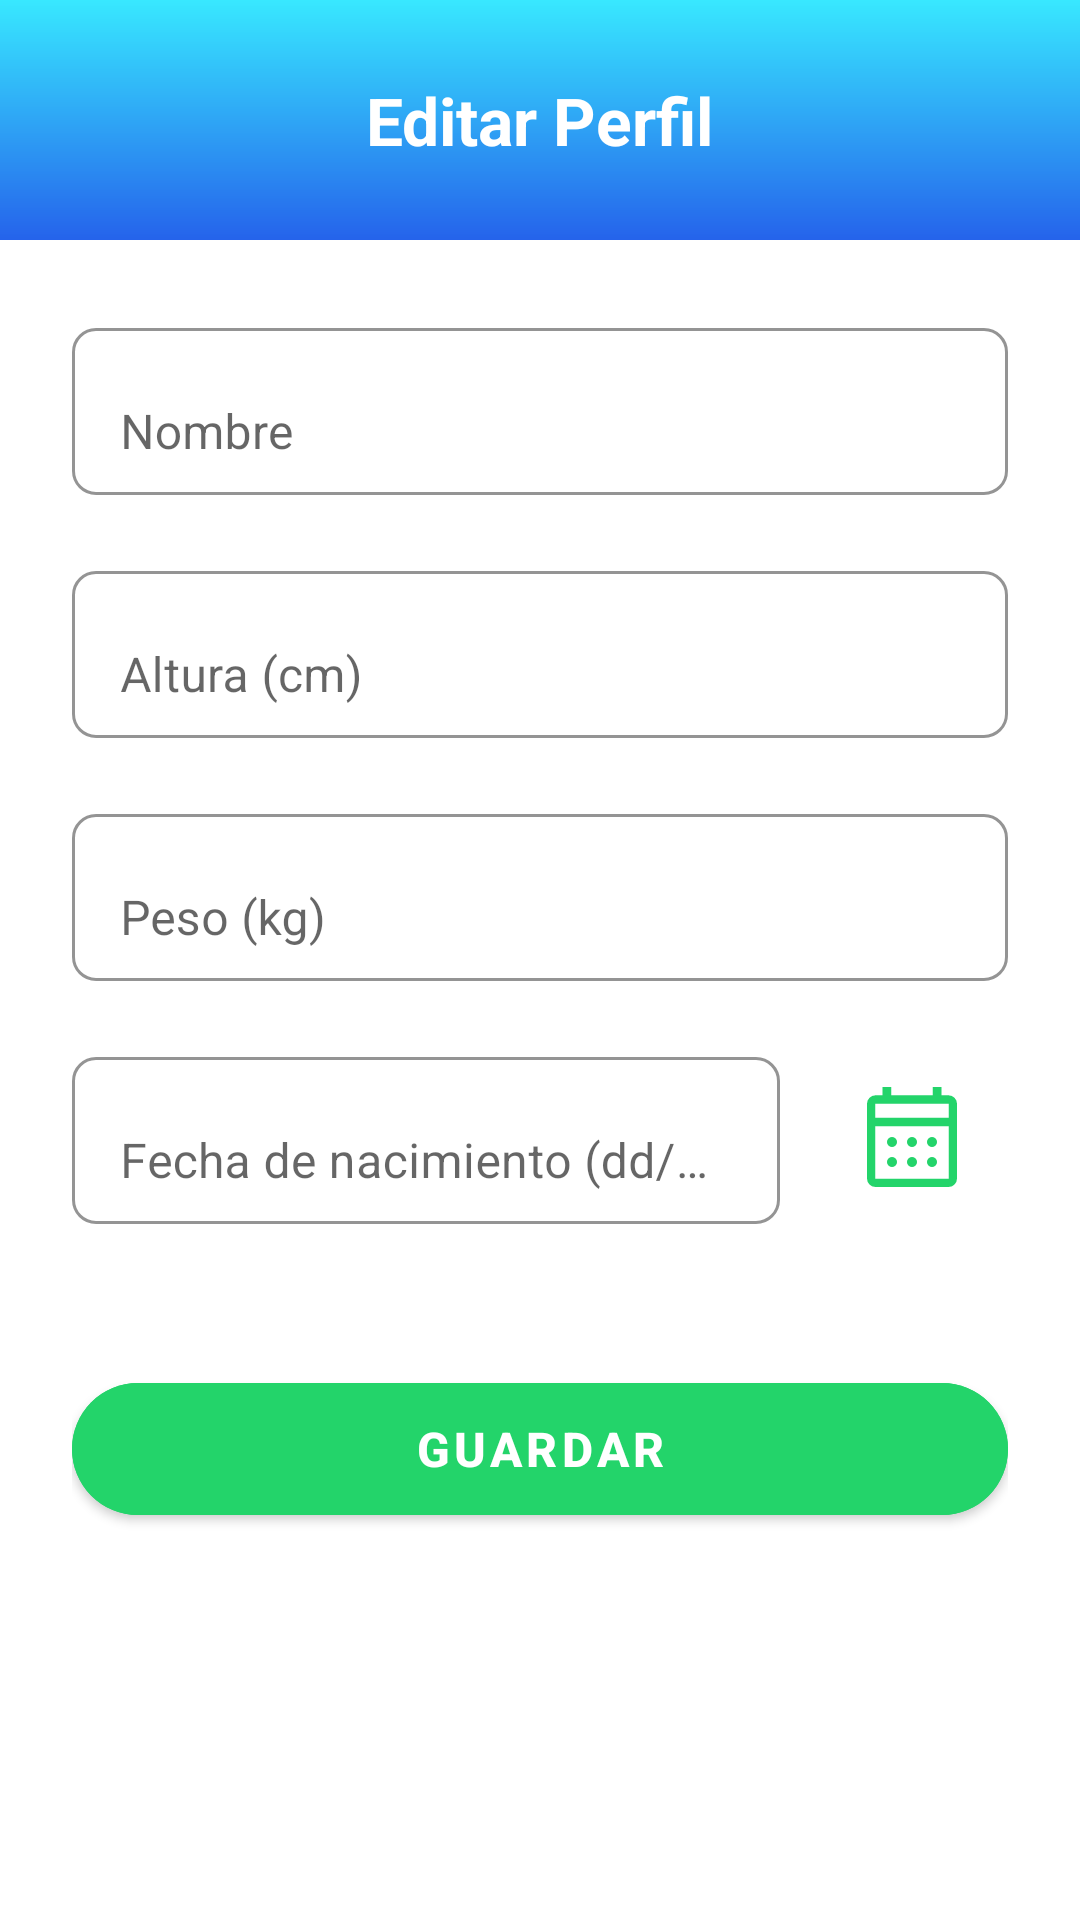

Android layout source for this screen:
<!-- AndroidManifest.xml: application theme Theme.MyHealthApp -->
<!-- res/layout/activity_edit_user_profile.xml -->
<?xml version="1.0" encoding="utf-8"?>
<LinearLayout xmlns:android="http://schemas.android.com/apk/res/android"
    xmlns:app="http://schemas.android.com/apk/res-auto"
    android:orientation="vertical"
    android:layout_width="match_parent"
    android:layout_height="match_parent"
    android:background="@color/white">

    <RelativeLayout android:background="@drawable/background_main_gradient"
    android:layout_width="match_parent"
    android:layout_height="80dp"
    android:paddingStart="16dp"
    android:paddingEnd="16dp">

        <ImageButton
            android:id="@+id/backButton"
            android:layout_width="36dp"
            android:layout_height="36dp"
            android:background="?attr/selectableItemBackgroundBorderless"
            android:contentDescription="Back"
            android:padding="16dp"
            android:src="@drawable/ic_arrow_back"
            android:layout_alignParentStart="true"
            android:layout_centerVertical="true"
            app:tint="@color/white" />

        <TextView
            android:id="@+id/headerTitle"
            android:layout_width="wrap_content"
            android:layout_height="wrap_content"
            android:layout_centerInParent="true"
            android:text="Editar Perfil"
            android:textColor="@color/white"
            android:textSize="22sp"
            android:textStyle="bold"
        android:gravity="center" />

    </RelativeLayout>

    <ScrollView
        android:layout_width="match_parent"
        android:layout_height="0dp"
        android:layout_weight="1"
        android:padding="24dp">

        <LinearLayout
            android:orientation="vertical"
            android:layout_width="match_parent"
            android:layout_height="wrap_content">

            <com.google.android.material.textfield.TextInputLayout
                android:layout_width="match_parent"
                android:layout_height="wrap_content"
                android:layout_marginBottom="20dp"
                android:hint="Nombre"
                app:boxStrokeWidthFocused="2dp"
                app:boxBackgroundMode="outline"
                app:boxCornerRadiusTopStart="8dp"
                app:boxCornerRadiusTopEnd="8dp"
                app:boxCornerRadiusBottomStart="8dp"
                app:boxCornerRadiusBottomEnd="8dp"
                app:boxBackgroundColor="@android:color/white">

                <com.google.android.material.textfield.TextInputEditText
                    android:id="@+id/editName"
                    android:layout_width="match_parent"
                    android:layout_height="wrap_content"
                    android:inputType="textPersonName"
                    android:textColor="@color/black"
                    android:textColorHint="@color/grayDark" />
            </com.google.android.material.textfield.TextInputLayout>

            <com.google.android.material.textfield.TextInputLayout
                android:layout_width="match_parent"
                android:layout_height="wrap_content"
                android:layout_marginBottom="20dp"
                android:hint="Altura (cm)"
                app:boxStrokeWidthFocused="2dp"
                app:boxBackgroundMode="outline"
                app:boxCornerRadiusTopStart="8dp"
                app:boxCornerRadiusTopEnd="8dp"
                app:boxCornerRadiusBottomStart="8dp"
                app:boxCornerRadiusBottomEnd="8dp"
                app:boxBackgroundColor="@android:color/white">

                <com.google.android.material.textfield.TextInputEditText
                    android:id="@+id/editHeight"
                    android:layout_width="match_parent"
                    android:layout_height="wrap_content"
                    android:inputType="numberDecimal"
                    android:textColor="@color/black"
                    android:textColorHint="@color/grayDark" />
            </com.google.android.material.textfield.TextInputLayout>

            <com.google.android.material.textfield.TextInputLayout
                android:layout_width="match_parent"
                android:layout_height="wrap_content"
                android:layout_marginBottom="20dp"
                android:hint="Peso (kg)"
                app:boxStrokeWidthFocused="2dp"
                app:boxBackgroundMode="outline"
                app:boxCornerRadiusTopStart="8dp"
                app:boxCornerRadiusTopEnd="8dp"
                app:boxCornerRadiusBottomStart="8dp"
                app:boxCornerRadiusBottomEnd="8dp"
                app:boxBackgroundColor="@android:color/white">

                <com.google.android.material.textfield.TextInputEditText
                    android:id="@+id/editWeight"
                    android:layout_width="match_parent"
                    android:layout_height="wrap_content"
                    android:inputType="numberDecimal"
                    android:textColor="@color/black"
                    android:textColorHint="@color/grayDark" />
            </com.google.android.material.textfield.TextInputLayout>

            <LinearLayout
                android:layout_width="match_parent"
                android:layout_height="wrap_content"
                android:orientation="horizontal"
                android:layout_marginBottom="24dp">

                <com.google.android.material.textfield.TextInputLayout
                    android:layout_width="0dp"
                    android:layout_height="wrap_content"
                    android:layout_weight="1"
                    android:hint="Fecha de nacimiento (dd/MM/yyyy)"
                    app:boxStrokeWidthFocused="2dp"
                    app:boxBackgroundMode="outline"
                    app:boxCornerRadiusTopStart="8dp"
                    app:boxCornerRadiusTopEnd="8dp"
                    app:boxCornerRadiusBottomStart="8dp"
                    app:boxCornerRadiusBottomEnd="8dp"
                    app:boxBackgroundColor="@android:color/white">

                    <com.google.android.material.textfield.TextInputEditText
                        android:id="@+id/editBirthday"
                        android:layout_width="match_parent"
                        android:layout_height="wrap_content"
                        android:clickable="false"
                        android:focusable="false"
                        android:inputType="none"
                        android:textColor="@color/black"
                        android:textColorHint="@color/grayDark" />
                </com.google.android.material.textfield.TextInputLayout>

                <ImageButton
                    android:id="@+id/calendarButton"
                    android:layout_width="64dp"
                    android:layout_height="64dp"
                    android:layout_marginStart="12dp" android:src="@drawable/ic_calendar"
                    android:contentDescription="Seleccionar fecha"
                    android:background="?attr/selectableItemBackgroundBorderless"
                    android:scaleType="centerInside"
                    app:tint="@color/green" /> </LinearLayout>

            <com.google.android.material.button.MaterialButton
                android:id="@+id/saveButton"
                android:layout_width="match_parent"
                android:layout_height="56dp"
                android:layout_marginTop="20dp"
                android:backgroundTint="@color/green" android:text="Guardar"
                android:textColor="#FFFFFF"
                android:textSize="16sp"
                android:textStyle="bold"
                app:cornerRadius="28dp"
                app:iconGravity="textEnd"
                app:iconPadding="8dp"
                app:iconTint="@color/white"
                app:rippleColor="#FFFFFF33" />

        </LinearLayout>
    </ScrollView>
</LinearLayout>
<!-- resources referenced by this layout -->
<resources>
  <color name="black">#1F2937</color>
  <color name="grayDark">#4B5563</color>
  <color name="green">#23d46a</color>
  <color name="white">#FFFFFF</color>
  <!-- drawable background_main_gradient (drawable) -->
  <?xml version="1.0" encoding="utf-8"?>
  <shape xmlns:android="http://schemas.android.com/apk/res/android"
      android:shape="rectangle">
      <gradient
          android:startColor="@color/skyBlue"
          android:endColor="@color/blueDark"
          android:angle="270"
          android:gradientRadius="90" /> </shape>
  <!-- drawable ic_calendar (drawable) -->
  <vector xmlns:android="http://schemas.android.com/apk/res/android"
      android:width="40dp"
      android:height="40dp"
      android:viewportWidth="960"
      android:viewportHeight="960">
    <path
        android:pathData="M186.67,880q-27,0 -46.84,-19.83Q120,840.33 120,813.33v-600q0,-27 19.83,-46.83 19.84,-19.83 46.84,-19.83h56.66L243.33,80h70v66.67h333.34L646.67,80h70v66.67h56.66q27,0 46.84,19.83Q840,186.33 840,213.33v600q0,27 -19.83,46.84Q800.33,880 773.33,880L186.67,880ZM186.67,813.33h586.66v-420L186.67,393.33v420ZM186.67,326.67h586.66v-113.34L186.67,213.33v113.34ZM186.67,326.67v-113.34,113.34ZM480,560q-17,0 -28.5,-11.5T440,520q0,-17 11.5,-28.5T480,480q17,0 28.5,11.5T520,520q0,17 -11.5,28.5T480,560ZM320,560q-17,0 -28.5,-11.5T280,520q0,-17 11.5,-28.5T320,480q17,0 28.5,11.5T360,520q0,17 -11.5,28.5T320,560ZM640,560q-17,0 -28.5,-11.5T600,520q0,-17 11.5,-28.5T640,480q17,0 28.5,11.5T680,520q0,17 -11.5,28.5T640,560ZM480,720q-17,0 -28.5,-11.5T440,680q0,-17 11.5,-28.5T480,640q17,0 28.5,11.5T520,680q0,17 -11.5,28.5T480,720ZM320,720q-17,0 -28.5,-11.5T280,680q0,-17 11.5,-28.5T320,640q17,0 28.5,11.5T360,680q0,17 -11.5,28.5T320,720ZM640,720q-17,0 -28.5,-11.5T600,680q0,-17 11.5,-28.5T640,640q17,0 28.5,11.5T680,680q0,17 -11.5,28.5T640,720Z"
        android:fillColor="#e3e3e3"/>
  </vector>
  <style name="Theme.MyHealthApp" parent="Theme.MaterialComponents.Light.NoActionBar">
          <item name="android:forceDarkAllowed" tools:targetApi="q">false</item>
      </style>
  <color name="skyBlue">#38e8ff</color>
  <color name="blueDark">#2563EB</color>
</resources>
